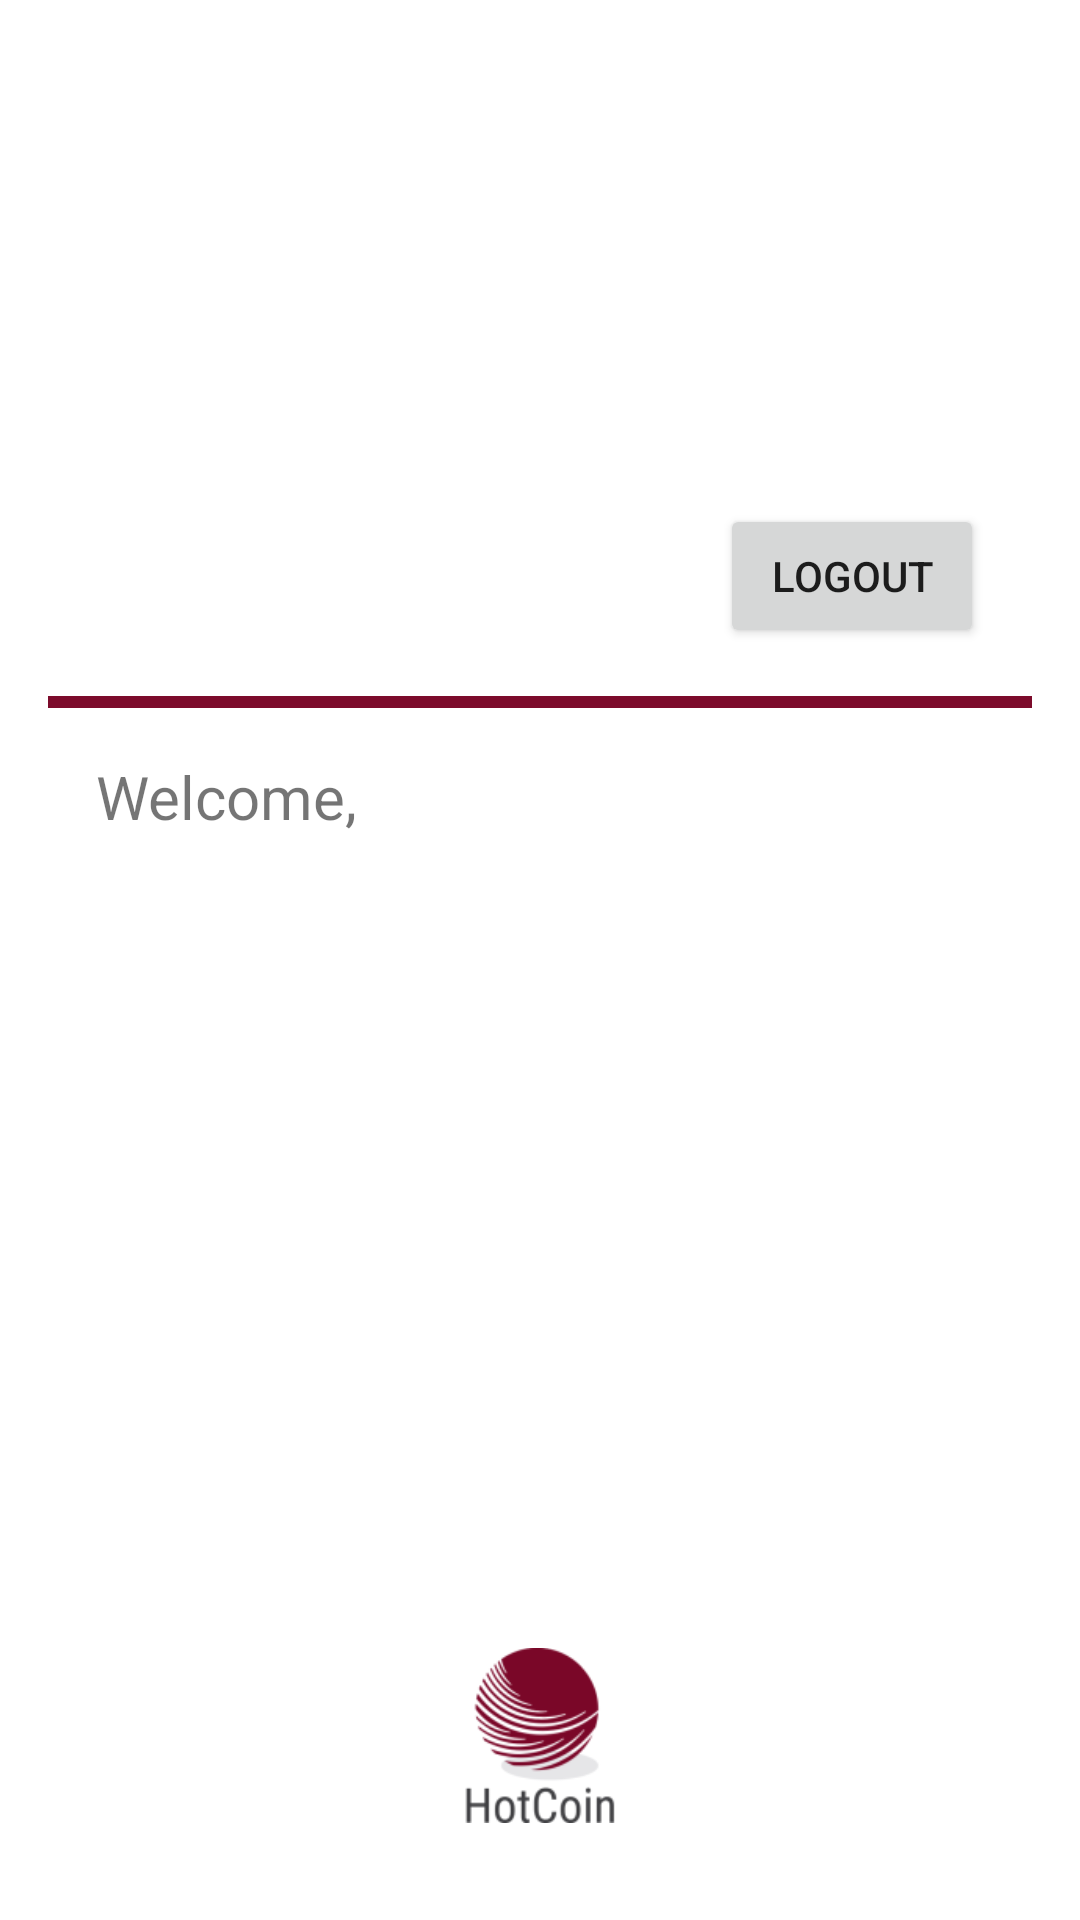

Android layout source for this screen:
<!-- AndroidManifest.xml: application theme Theme.Hotcoin -->
<!-- res/layout/fragment_profile.xml -->
<?xml version="1.0" encoding="utf-8"?>
<LinearLayout xmlns:android="http://schemas.android.com/apk/res/android"
    xmlns:app="http://schemas.android.com/apk/res-auto"
    xmlns:tools="http://schemas.android.com/tools"
    android:layout_width="match_parent"
    android:layout_height="match_parent"
    android:orientation="vertical"
    android:padding="16dp"
    tools:context=".ui.profile.ProfileFragment">

    <androidx.constraintlayout.widget.ConstraintLayout
        android:layout_width="match_parent"
        android:layout_height="wrap_content"
        android:layout_marginBottom="16dp"
        >

        <Button
            android:id="@+id/logout_button"
            android:layout_width="wrap_content"
            android:layout_height="wrap_content"
            android:layout_marginRight="16dp"
            android:text="@string/logout"
            app:layout_constraintBottom_toBottomOf="parent"
            app:layout_constraintEnd_toEndOf="parent" />

        <ImageView
            android:id="@+id/profile_image"
            android:layout_width="202dp"
            android:layout_height="196dp"
            android:layout_marginTop="4dp"
            app:layout_constraintStart_toStartOf="parent"
            app:layout_constraintTop_toTopOf="parent"
            tools:src="@tools:sample/avatars" />

    </androidx.constraintlayout.widget.ConstraintLayout>

    <TextView
        android:id="@+id/textView"
        android:layout_width="match_parent"
        android:background="@color/purple_500"
        android:layout_height="4dp" />

    <LinearLayout
        android:layout_width="match_parent"
        android:layout_height="match_parent"
        android:padding="16dp"
        android:orientation="vertical">

        <TextView
            android:id="@+id/profile_welcome"
            android:layout_width="match_parent"
            android:layout_height="wrap_content"
            android:text="@string/welcome"
            android:textSize="20sp" />

        <TextView
            android:id="@+id/profile_username"
            android:layout_width="match_parent"
            android:layout_height="wrap_content"
            android:textColor="@color/black"
            android:layout_marginTop="-16dp"
            android:textSize="48sp" />

        <androidx.constraintlayout.widget.ConstraintLayout
            android:layout_width="match_parent"
            android:layout_height="match_parent">

            <ImageView
                android:id="@+id/imageView2"
                android:layout_width="97dp"
                android:layout_height="59dp"
                android:src="@drawable/hotcoin_logo"
                app:layout_constraintBottom_toBottomOf="parent"
                app:layout_constraintEnd_toEndOf="parent"
                app:layout_constraintStart_toStartOf="parent" />

        </androidx.constraintlayout.widget.ConstraintLayout>
    </LinearLayout>


</LinearLayout>
<!-- resources referenced by this layout -->
<resources>
  <color name="black">#FF000000</color>
  <color name="purple_500">#7C0B2B</color>
  <!-- drawable hotcoin_logo: png bitmap (drawable, 10548 bytes) -->
  <string name="logout">Logout</string>
  <string name="welcome">Welcome,</string>
  <style name="Theme.Hotcoin" parent="Theme.MaterialComponents.DayNight.DarkActionBar">
          
          <item name="colorPrimary">@color/purple_500</item>
          <item name="colorPrimaryVariant">@color/purple_700</item>
          <item name="colorOnPrimary">@color/white</item>
          
          <item name="colorSecondary">@color/teal_200</item>
          <item name="colorSecondaryVariant">@color/teal_700</item>
          <item name="colorOnSecondary">@color/black</item>
          
          <item name="android:statusBarColor">?attr/colorPrimaryVariant</item>
          
      </style>
  <color name="purple_700">#3E000C</color>
  <color name="white">#FFFFFFFF</color>
  <color name="teal_200">#FB4B4E</color>
  <color name="teal_700">#7B0828</color>
</resources>
